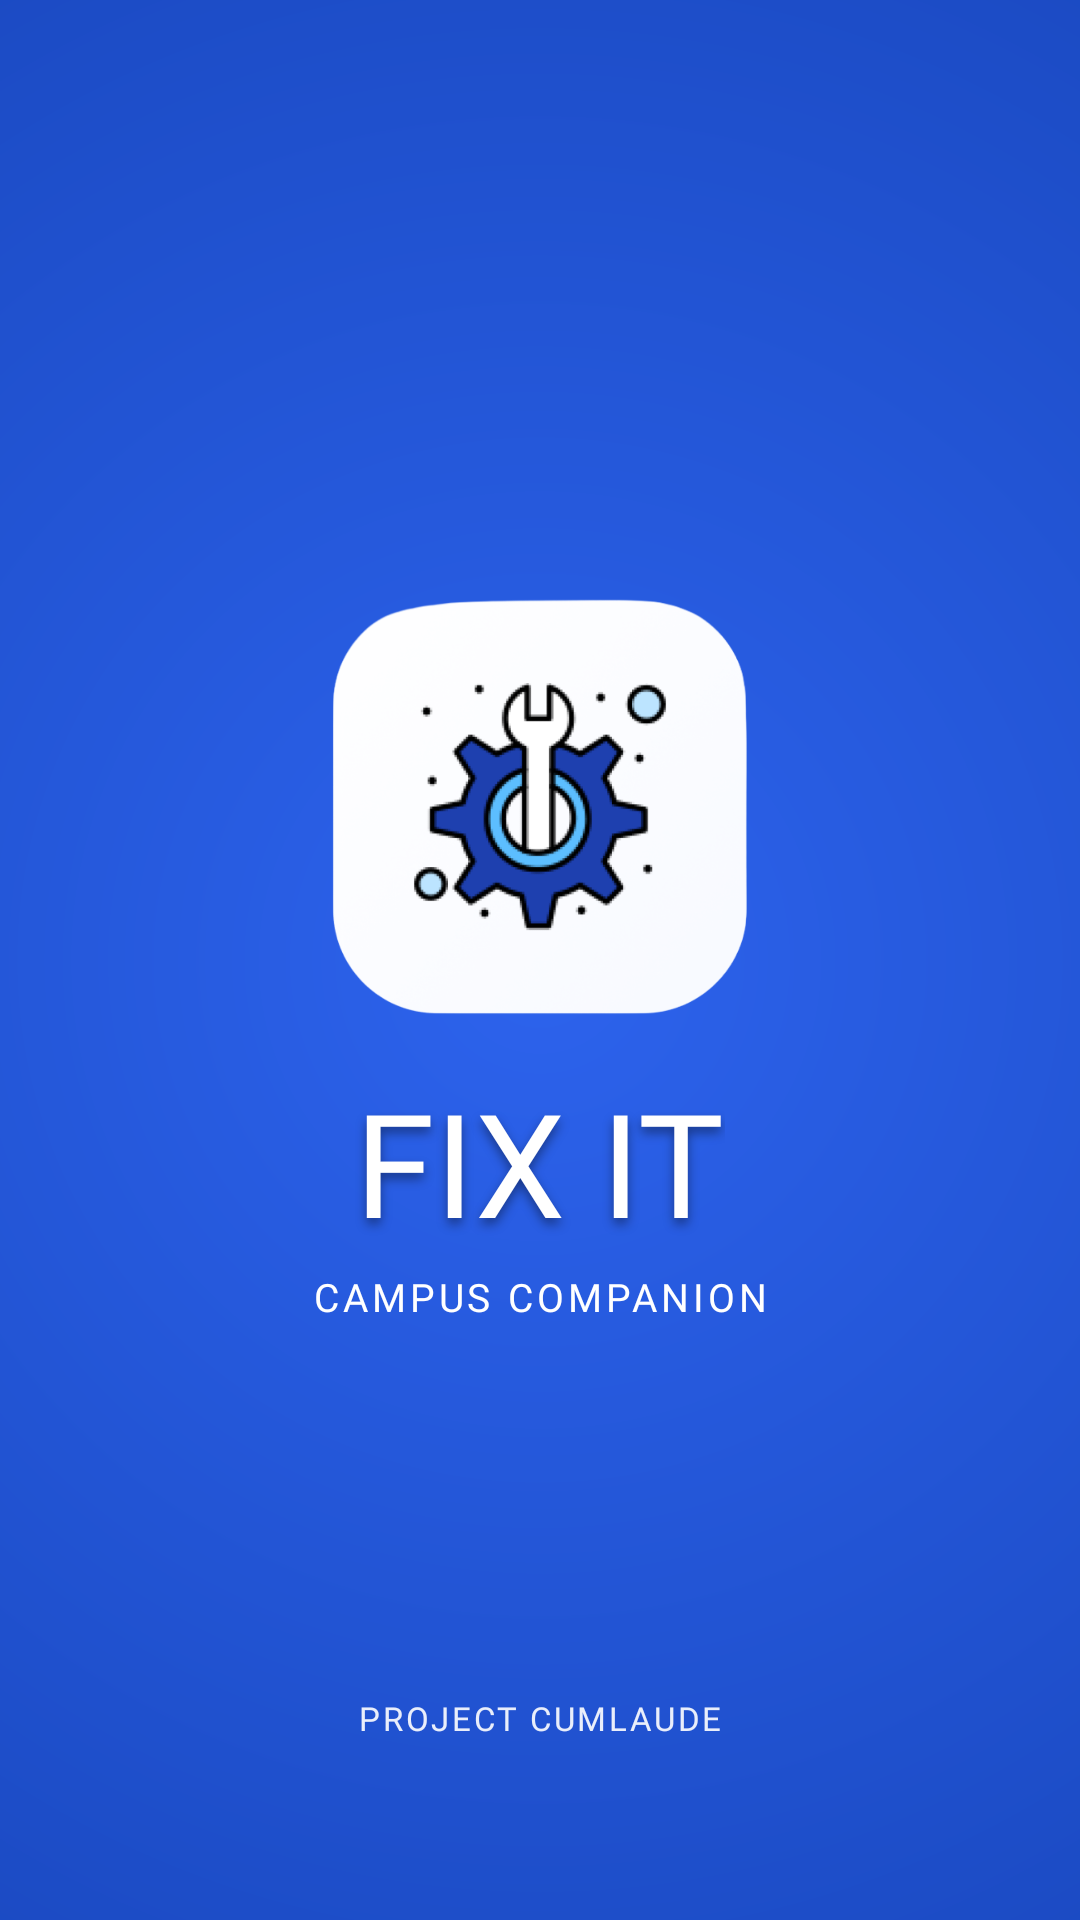

Produce the Android XML layout that renders to this screen, including the resource entries it uses.
<!-- AndroidManifest.xml: application theme Theme.UTS -->
<!-- res/layout/activity_splash.xml -->
<?xml version="1.0" encoding="utf-8"?>
<androidx.constraintlayout.widget.ConstraintLayout xmlns:android="http://schemas.android.com/apk/res/android"
    xmlns:app="http://schemas.android.com/apk/res-auto"
    xmlns:tools="http://schemas.android.com/tools"
    android:layout_width="match_parent"
    android:layout_height="match_parent"
    android:background="@drawable/bg_splash_gradient"
    tools:context=".SplashActivity">

    <FrameLayout
        android:id="@+id/flLogoContainer"
        android:layout_width="140dp"
        android:layout_height="140dp"
        android:background="@drawable/bg_white_rounded_28"
        android:elevation="8dp"
        app:layout_constraintBottom_toTopOf="@id/tvFixIt"
        app:layout_constraintEnd_toEndOf="parent"
        app:layout_constraintStart_toStartOf="parent"
        app:layout_constraintTop_toTopOf="parent"
        app:layout_constraintVertical_chainStyle="packed">

        <ImageView
            android:id="@+id/ivSplashLogo"
            android:layout_width="match_parent"
            android:layout_height="match_parent"
            android:layout_gravity="center"
            android:adjustViewBounds="true"
            android:scaleType="fitCenter"
            android:padding="-24dp"
            android:src="@drawable/bg_splash_logo" />
    </FrameLayout>

    <TextView
        android:id="@+id/tvFixIt"
        android:layout_width="wrap_content"
        android:layout_height="wrap_content"
        android:layout_marginTop="16dp"
        android:fontFamily="@font/inter_extrabold"
        android:text="FIX IT"
        android:textColor="@color/white"
        android:textSize="48sp"
        android:shadowColor="#66000000"
        android:shadowDx="0"
        android:shadowDy="6"
        android:shadowRadius="8"
        app:layout_constraintBottom_toTopOf="@id/tvCampusCompanion"
        app:layout_constraintEnd_toEndOf="parent"
        app:layout_constraintStart_toStartOf="parent"
        app:layout_constraintTop_toBottomOf="@id/flLogoContainer" />

    <TextView
        android:id="@+id/tvCampusCompanion"
        android:layout_width="wrap_content"
        android:layout_height="wrap_content"
        android:layout_marginTop="4dp"
        android:fontFamily="@font/inter_semibold"
        android:letterSpacing="0.1"
        android:text="CAMPUS COMPANION"
        android:textColor="@color/white"
        android:textSize="13sp"
        app:layout_constraintBottom_toBottomOf="parent"
        app:layout_constraintEnd_toEndOf="parent"
        app:layout_constraintStart_toStartOf="parent"
        app:layout_constraintTop_toBottomOf="@id/tvFixIt" />

    <TextView
        android:id="@+id/tvFakultas"
        android:layout_width="wrap_content"
        android:layout_height="wrap_content"
        android:layout_marginBottom="60dp"
        android:fontFamily="@font/inter_bold"
        android:letterSpacing="0.08"
        android:text="PROJECT CUMLAUDE"
        android:textColor="#E6FFFFFF"
        android:textSize="11sp"
        app:layout_constraintBottom_toBottomOf="parent"
        app:layout_constraintEnd_toEndOf="parent"
        app:layout_constraintStart_toStartOf="parent" />

</androidx.constraintlayout.widget.ConstraintLayout>
<!-- resources referenced by this layout -->
<resources>
  <color name="white">#FFFFFF</color>
  <!-- drawable bg_splash_gradient (drawable) -->
  <?xml version="1.0" encoding="utf-8"?>
  <shape xmlns:android="http://schemas.android.com/apk/res/android"
      android:shape="rectangle">
      <gradient
          android:type="radial"
          android:gradientRadius="500dp"
          android:centerX="0.5"
          android:centerY="0.5"
          android:startColor="#2D63ED"
          android:endColor="#1542B5" />
  </shape>
  <!-- drawable bg_splash_logo: png bitmap (drawable, 305087 bytes) -->
  <style name="Theme.UTS" parent="Base.Theme.UTS" />
  <style name="Base.Theme.UTS" parent="Theme.Material3.DayNight.NoActionBar">
          
          
  
          
          <item name="android:windowSplashScreenBackground">#2563EB</item>
          
          <item name="android:windowSplashScreenAnimatedIcon">@android:color/transparent</item>
      </style>
</resources>
